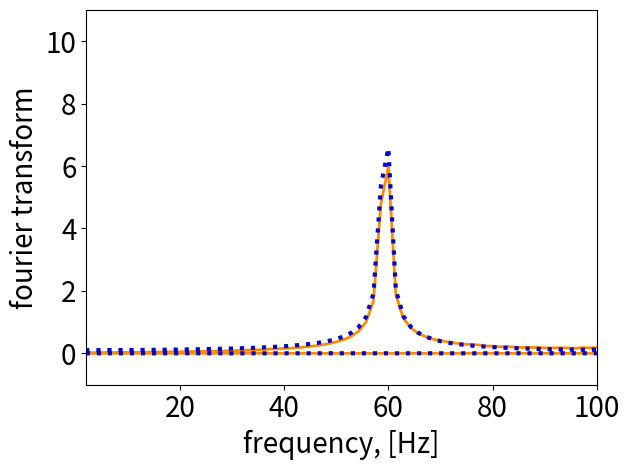
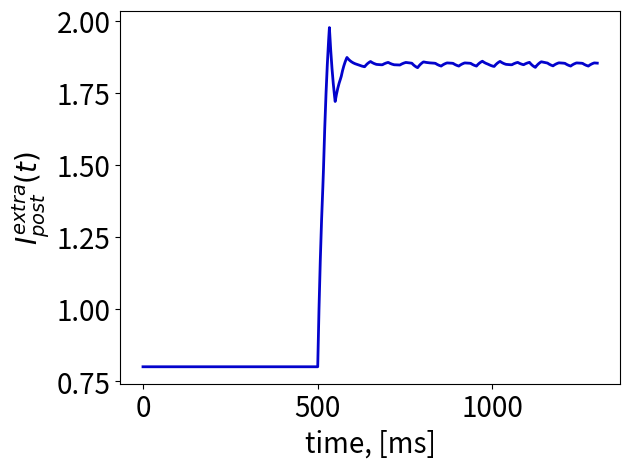
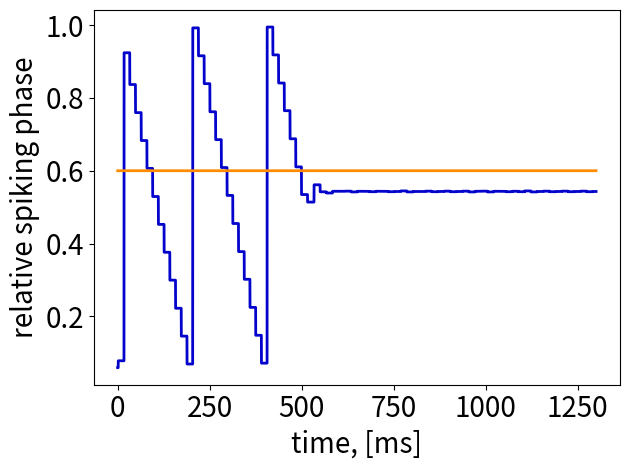
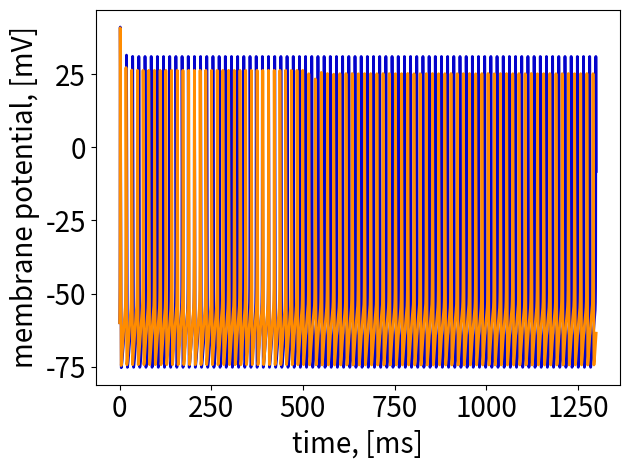

Write the Python code that produced these figures, in order.
import numpy as np
import matplotlib.pyplot as plt
import matplotlib as mpl

# definition of gate variables for Hodgkin Huxley neuron modeling
def a_n(v):
    return (0.01*v + 0.55)/(1 - np.exp(-0.1*v - 5.5))
def b_n(v):
    return 0.125*np.exp(-(v + 65)/80)
def a_m(v):
    return (0.1*v + 4)/(1 - np.exp(-0.1*v - 4))
def b_m(v):
    return 4 * np.exp(-(v + 65)/ 18)
def a_h(v):
    return 0.07*np.exp(-(v + 65)/20)
def b_h(v):
    return 1/(1 + np.exp(-0.1*v - 3.5))

# definition of STDP-curve defining z-plasticity mechanism
def G(x):
    return np.sin(2*np.pi*(x - F_c))

font_mode = 'work'
lbl_fontsize_dict = {'work' : plt.rcParams['font.size'], 'present' : 20}
ticks_fontsize_dict = {'work' : plt.rcParams['font.size'], 'present' : 20}

def get_fig(xlbl, ylbl, title=None, xscl='linear', yscl='linear',
			xlbl_fontsize=None, ylbl_fontsize=None, title_fontsize=None,
			tick_major_fontsize=None, tick_minor_fontsize=None,
			projection=None, zscl='linear', zlbl='z', zlbl_fontsize=None):
    if(xlbl_fontsize is None):
        xlbl_fontsize = lbl_fontsize_dict[font_mode]
    if(ylbl_fontsize is None):
        ylbl_fontsize = lbl_fontsize_dict[font_mode]
    if(title_fontsize is None):
        title_fontsize = lbl_fontsize_dict[font_mode]
    if(tick_major_fontsize is None):
        tick_major_fontsize = ticks_fontsize_dict[font_mode]

    fig = plt.figure()
    fig_num = plt.gcf().number
    ax = fig.add_subplot(projection=projection)

    plt.title(title, fontsize=title_fontsize)
    plt.xlabel(xlbl, fontsize=xlbl_fontsize)
    plt.ylabel(ylbl, fontsize=ylbl_fontsize)
    plt.xscale(xscl)
    plt.yscale(yscl)
    ax.tick_params(axis='both', which='major', labelsize=tick_major_fontsize)
    if(tick_minor_fontsize is not None):
        ax.tick_params(axis='both', which='minor', labelsize=tick_minor_fontsize)
    return fig, ax, fig_num

#parameters of z-plasticity model
I_pre = 0.8 # pA, presynaptic current defining z_pre
I_post = 0.8 # pA, postsynaptic current defining z_post
g_syn = 0.20 # mSm, synaptic conductivity

I = 8 # pA, input current for the presynaptic neuron

#parameters for presynaptic feedback regulation
F_c = 0.6 # reference ("control") phase
alpha_post = 0.05 # timescale of the postsynaptic polarization’s relaxation

# HH neuron parameters
V_rest = -60  # mV, resting membrane potential
V_th = 0  # mV, threshold potential

E_k = -77  # mV, equilibrium potassium potential
E_Na = 50  # mV, equilibrium sodium potential
E_L = -54.4  # mV, equilibrium leakage potential

E_rev = 0 # mV, reversion potential of the synapse

g_K = 36  # mSm, membrane conductivity for potassium current
g_Na = 120  # mSm, membrane conductivity for sodium current
g_L = 0.3  # mSm, membrane conductivity for leakage current

C = 1  # microF, membrane capacitance

# initial values for gate HH neuron variables
h_0 = 0.6
n_0 = 0.3
m_0 = 0.05

V_0 = V_rest # initial membrane potential

F_0 = 1 # starting relative spiking phase value

# initial values for z-plasticity parameters
z_pre_0 = I_pre # initial z-variable for presynaptic neuron
z_post_0 = I_post # initial z-variable for postsynaptic neuron

dt = 0.01  # ms, simulation step
t_start = 0  # ms, start time
t_stop = 1300  # ms, end time
TIME = np.linspace(t_start, t_stop, int(t_stop / dt)) # array of simulation times

t_k = 800 # time moment of turning on z-stdp mechanism when k_post != 0
step_t_k = int(t_k/dt) # time step of turning on z-stdp mechanism

# setting initial values
F = F_0
z_pre = z_pre_0
z_post = z_post_0

T_pre = t_stop # presynaptic neuron spiking period

# initial values for presynaptic neuron
V_pre = V_0
h_pre = h_0
n_pre = n_0
m_pre = m_0

#initial values for postsynaptic neuron
V_post = V_0
h_post = h_0
n_post = n_0
m_post = m_0

V_pre_list = [] # array for presynaptic neuron potential dynamics recording
V_post_list = [] # array for postsynaptic neuron potential dynamics recording

F_list = [] # array for relative spiking phase recording
F_c_list = np.ones(len(TIME))*(F_c) # control phase array

z_post_list = [] # array for z_post variable dynamics recording
t_pre_spikes = [] # array for presynaptic spike timing recording

V_pre_list.append(V_pre)
V_post_list.append(V_post)
F_list.append(F)
z_post_list.append(z_post)

for t in TIME[1:-step_t_k]:
    k_post = 0 # z-plasticity mechanism isn't working by the moment of t_k
    F = F_list[-1]
    V_pre_old = V_pre
    V_post_old = V_post
    z_post_old = z_post
    # Euler scheme step calculation for presynapse
    dV_pre = (I - g_K*(n_pre**4)*(V_pre_old - E_k) - g_Na*(m_pre**3)*h_pre*(V_pre_old - E_Na) - g_L*(V_pre_old - E_L)
               - z_pre)*dt/C
    dn_pre = (a_n(V_pre_old) * (1 - n_pre) - b_n(V_pre_old) * n_pre) * dt
    dm_pre = (a_m(V_pre_old) * (1 - m_pre) - b_m(V_pre_old) * m_pre) * dt
    dh_pre = (a_h(V_pre_old) * (1 - h_pre) - b_h(V_pre_old) * h_pre) * dt
    V_pre = V_pre_old + dV_pre
    n_pre += dn_pre
    m_pre += dm_pre
    h_pre += dh_pre
    V_pre_list.append(V_pre)

    I_syn = (E_rev - V_post_old)*g_syn # synaptic current

    # Euler scheme step calculation for postsynapse
    dV_post = (I_syn - g_K*(n_post**4)*(V_post_old - E_k) - g_Na*(m_post**3)*h_post*(V_post_old - E_Na) - g_L*(V_post_old - E_L)
                - z_post)*dt/C
    dn_post = (a_n(V_post_old) * (1 - n_post) - b_n(V_post_old) * n_post) * dt
    dm_post = (a_m(V_post_old) * (1 - m_post) - b_m(V_post_old) * m_post) * dt
    dh_post = (a_h(V_post_old) * (1 - h_post) - b_h(V_post_old) * h_post) * dt
    dz_post = (alpha_post * (I_post - z_post_old) - k_post * G(F)) * dt
    V_post = V_post_old + dV_post
    n_post += dn_post
    m_post += dm_post
    h_post += dh_post
    z_post = z_post_old + dz_post

    V_post_list.append(V_post)
    z_post_list.append(z_post)

    # presynaptic spike checking
    if V_pre >= V_th and V_pre_old < V_th:
        t_pre_spikes.append(t)
    # postsynaptic spike checking
    if V_post >= V_th and V_post_old < V_th:
        t_pre_last = max(filter(lambda x: x < t, t_pre_spikes), default=0)
        F = t - t_pre_last # spike timing calculation
        F_list.append(F)
    else:
        F_list.append(F) # if postsynapse isn't spiking, phase doesn't change

if len(t_pre_spikes) > 2:
    periods = [t_pre_spikes[i+1] - t_pre_spikes[i] for i in range(len(t_pre_spikes) - 1)]
    T_pre = sum(periods)/len(periods) # presynapse's spiking period calculation
phase_list = [x/T_pre for x in F_list] # relative spike timing array

for t in TIME[-step_t_k::]:
    F = phase_list[-1]
    k_post = 0.15 # now z-plasticity mechanism is turned on
    V_pre_old = V_pre
    V_post_old = V_post
    z_post_old = z_post
    # Euler scheme step calculation for presynapse
    dV_pre = (I - g_K*(n_pre**4)*(V_pre_old - E_k) - g_Na*(m_pre**3)*h_pre*(V_pre_old - E_Na) - g_L*(V_pre_old - E_L)
               - z_pre)*dt/C
    dn_pre = (a_n(V_pre_old) * (1 - n_pre) - b_n(V_pre_old) * n_pre) * dt
    dm_pre = (a_m(V_pre_old) * (1 - m_pre) - b_m(V_pre_old) * m_pre) * dt
    dh_pre = (a_h(V_pre_old) * (1 - h_pre) - b_h(V_pre_old) * h_pre) * dt
    V_pre = V_pre_old + dV_pre
    n_pre += dn_pre
    m_pre += dm_pre
    h_pre += dh_pre
    V_pre_list.append(V_pre)

    I_syn = (E_rev - V_post_old) * g_syn # synaptic current
    # Euler scheme step calculation for postsynapse
    dV_post = (I_syn - g_K*(n_post**4)*(V_post_old - E_k) - g_Na*(m_post**3)*h_post*(V_post_old - E_Na) - g_L*(V_post_old - E_L)
                - z_post)*dt/C
    dn_post = (a_n(V_post_old) * (1 - n_post) - b_n(V_post_old) * n_post) * dt
    dm_post = (a_m(V_post_old) * (1 - m_post) - b_m(V_post_old) * m_post) * dt
    dh_post = (a_h(V_post_old) * (1 - h_post) - b_h(V_post_old) * h_post) * dt
    dz_post = (alpha_post * (I_post - z_post_old) - k_post * G(F)) * dt
    V_post = V_post_old + dV_post
    n_post += dn_post
    m_post += dm_post
    h_post += dh_post
    z_post = z_post_old + dz_post
    V_post_list.append(V_post)
    z_post_list.append(z_post)

    # presynaptic spike checking
    if V_pre >= V_th and V_pre_old < V_th:
        t_pre_spikes.append(t)
    # postsynaptic spike checking
    if V_post >= V_th and V_post_old < V_th:
        t_pre_last = max(list(filter(lambda x: x < t, t_pre_spikes)), default=0)
        if len(t_pre_spikes) > 2:
            T_pre = t_pre_last - t_pre_spikes[-2] # presynapse spiking period calculation
        f = (t - t_pre_last)/T_pre # relative spiking phase
        if f < 1 and f > 0:
            F = f
        else:
            F = 1
        phase_list.append(F)
    else:
        F_last = phase_list[-1] # if postsynapse isn't spiking, phase doesn't change
        phase_list.append(F_last)

# Fourier transform calculation for pre- and postsynaptic signals
fourier_post = np.fft.fft(V_post_list[60000:])/len(V_post_list[60000:])
fourier_pre = np.fft.fft(V_pre_list[60000:])/len(V_pre_list[60000:])
freq = np.fft.fftfreq(np.array(V_post_list[60000:]).size, d=dt) # frequency axis scale
freq *= 1000

font_mode = 'present'

# plot the fourier transform graphs
fig_1, ax_1, fig_ID_1 = get_fig("frequency, [Hz]", "fourier transform")
ax_1.plot(freq, np.abs(fourier_post), label=r"$for V_{post} signal$", c=(1, 0.55, 0), lw=2)
ax_1.plot(freq, np.abs(fourier_pre), label=r"$for V_{pre} signal$", c=(0.01, 0.01, 0.8), lw=3, linestyle='dotted')
ax_1.set_xlim(2, 100)
ax_1.set_ylim(-1, 11)
plt.tight_layout()
# plot relative spiking phase dynamics in comparison with reference ("control") phase F_с
fig_2, ax_2, fig_ID_2 = get_fig("time, [ms]", "$I^{extra}_{post}(t)$")
ax_2.plot(TIME, z_post_list, label=r"$I^{extra}_{post}(t)$", c=(0.01, 0.01, 0.8), lw=2)
plt.tight_layout()
# plot z_post variable dynamics
fig_3, ax_3, fig_ID_3 = get_fig("time, [ms]", "relative spiking phase")
ax_3.plot(TIME, phase_list, label="$\Phi(t)$", c=(0.01, 0.01, 0.8), lw=2)
ax_3.plot(TIME, F_c_list, label="$\Phi_{c}$", c=(1, 0.55, 0), lw=2)
plt.tight_layout()
# plot membrane potentials dynamics for both neurons
fig_4, ax_4, fig_ID_4 = get_fig("time, [ms]", "membrane potential, [mV]")
ax_4.plot(TIME, V_pre_list, label=r"$V_{pre}(t)$", c=(0.01, 0.01, 0.8), lw=2)
ax_4.plot(TIME, V_post_list, label=r"$V_{post}(t)$", c=(1, 0.55, 0), lw=2)
plt.tight_layout()
plt.show()